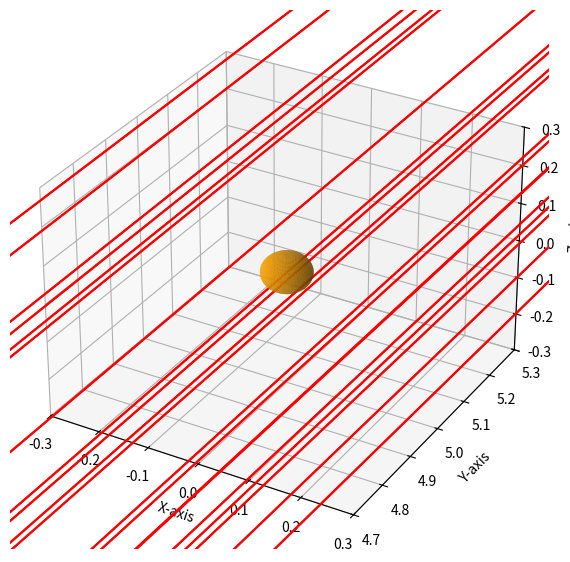

Generate this figure with matplotlib:
# -*- coding: utf-8 -*-
"""
Created on Fri Mar 20 12:20:40 2026

@author: xandb
"""

# Enter %matplotlib qt into terminal before running to make interactive plots.

import numpy as np
import matplotlib.pyplot as plt
from mpl_toolkits.mplot3d import Axes3D
from numpy.random import uniform as rand
from numpy.linalg import norm as mag


global G, c, R_solar
G  = 4 * np.pi**2 # In AU, solar masses and yr
c = 63241.1 # AU yr^-1
R_solar = 0.046504 # In AU

def normalise(vec):
    return vec/mag(vec)

class Transmitter:
    def __init__(self, position, wavlen, direction):
       self.pos = np.array([position[0],position[1],position[2]], dtype=np.float64)
       self.wavlen = wavlen
       self.direction = normalise(direction - self.pos)
        
    def emit_signal(self, n_ray, spread_angle, lens):
        rays = [None] * n_ray
        for i in range(n_ray):
            direc = self.random_direc(spread_angle, self.direction)
            rays[i] = Ray(self.wavlen, self.pos.copy(), direc, lens.pos.copy())
        return rays

    # Generate a random direction in a cone
    def random_direc(self, spread, d):
        # Sample random direction within cone
        theta = rand(0, 2*np.pi)
        phi = np.arccos(1 - rand(0,1)*(1 - np.cos(spread)))

        x = np.sin(phi)*np.cos(theta)
        y = np.sin(phi)*np.sin(theta)
        z = np.cos(phi)
        
        # Next we need to point this cone in the direction of the transmitter
        # Generate arbitrary perpendicular vectors to d
        if abs(d[2]) < 0.999:
            temp = np.array([0, 0, 1])
        else:
            temp = np.array([1, 0, 0])

        u = np.cross(temp, d)
        u /= mag(u)

        v = np.cross(u, d) 

        # Return random unit vector within defined cone
        return normalise(u*x + v*y + d*z)


class Ray:
    def __init__(self, wavlen, position, direction, lens_pos):
        self.wavlen = wavlen
        self.pos = np.array([position[0],position[1],position[2]], dtype=np.float64)
        self.direction = normalise(direction)
        self.history = [self.pos.copy()]
        self.lens_pos = lens_pos
        self.calc_lens_dist()
        self.path_len = 0

    def update_pos(self, change):
        self.pos += change
        self.history.append(self.pos.copy())
        self.path_len += change
        self.calc_lens_dist()

    def calc_lens_dist(self):
        self.r = self.pos - self.lens_pos
        self.r_mag = mag(self.r)

    # Simple straight line propagation
    def propagate(self, dt):
        self.update_pos(self.direction * dt * c)
        
    def step(self, dt, lens):
        acc = -2 * 10 * (G* lens.mass / self.r_mag**3) * self.r

        self.direction += (acc / c) * dt
        self.direction = normalise(self.direction)
        self.update_pos(self.direction * dt * c)

    def get_phase(self):
        return 2 * np.pi * self.path_length / self.wavlen
        
class Lensing_object:
    def __init__(self, mass, position):
        self.mass = mass
        self.pos = position

class Receiver:
    def __init__(self, position, radius):
        self.pos = np.array([position[0],position[1],position[2]], dtype=np.float64)
        self.radius = radius
        self.detected_rays = []

    def detect(self, ray):
        if np.linalg.norm(ray.pos - self.pos) < self.radius:
            self.detected_rays.append(ray)

    def signal_strength(self):
        return len(self.detected_rays)
    
def run_sim(trans, rec, lens, n_rays, spread):
    rays = trans.emit_signal(n_rays, spread, lens)
    dt_lens = 1e-6
    dt_post_lens = 0.1

    for ray in rays:
        while ray.r_mag > 100 * R_solar:
            dt = min(0.01, (ray.r_mag - 100*R_solar)/(2*c))
            ray.propagate(dt)

        ray.entry_dir = ray.direction
            
        while ray.r_mag <= 100 * R_solar:
            ray.step(dt_lens, lens)

        ray.exit_dir = ray.direction
        ray.interstellar_idx = len(ray.history)
                    
    for ray in rays:
        while ray.pos[1] < rec.pos[1]:
            ray.propagate(dt_post_lens)
            #rec.detect(ray)

    return rays

def angle_calc(v_1, v_2):
    cos_theta = np.dot(v_1, v_2) / (np.linalg.norm(v_1) * np.linalg.norm(v_2))
    angle_rad = np.arccos(np.clip(cos_theta, -1.0, 1.0))
    return angle_rad

sat_pos = np.array([0,-30,0])
sun_pos = np.array([0,5,0])

n_ray = 20

spread = np.arctan(10*R_solar/mag(sat_pos - sun_pos))

rec = Receiver([0,20000,0],2)
sun = Lensing_object(1,sun_pos)

sat = Transmitter(sat_pos,5,sun_pos)

r = run_sim(sat,rec,sun,n_ray,spread)

n = np.random.randint(0,n_ray)

theta = angle_calc(r[n].entry_dir, r[n].exit_dir)
print(r[n].entry_dir, r[n].exit_dir)
print(theta)

fig = plt.figure(figsize=(7, 7))
ax = fig.add_subplot(111, projection='3d')

for ray in r:
    prev = ray.history[0]
    for vec in ray.history[1:ray.interstellar_idx:20]:
        ax.plot([vec[0],prev[0]],[vec[1],prev[1]],[vec[2],prev[2]], 'r')
        prev = vec

ax.scatter(sat.pos[0],sat.pos[1],sat.pos[2])
#ax.scatter(rec.pos[0],rec.pos[1],rec.pos[2])
ax.set_xlabel("X-axis")
ax.set_ylabel("Y-axis")
ax.set_zlabel("Z-axis")


u = np.linspace(0, 2*np.pi, 50)
v = np.linspace(0, np.pi, 50)

X = sun_pos[0] + R_solar * np.outer(np.cos(u), np.sin(v))
Y = sun_pos[1] + R_solar * np.outer(np.sin(u), np.sin(v))
Z = sun_pos[2] + R_solar * np.outer(np.ones_like(u), np.cos(v))

ax.set_xlim(-0.3, 0.3)
ax.set_ylim(4.7, 5.3)
ax.set_zlim(-0.3, 0.3)

ax.plot_surface(X, Y, Z, color='orange', alpha=0.8)

X = sun_pos[0] + 100*R_solar * np.outer(np.cos(u), np.sin(v))
Y = sun_pos[1] + 100*R_solar * np.outer(np.sin(u), np.sin(v))
Z = sun_pos[2] + 100*R_solar * np.outer(np.ones_like(u), np.cos(v))

#ax.plot_surface(X, Y, Z, color='orange', alpha=0.3)

plt.show()
